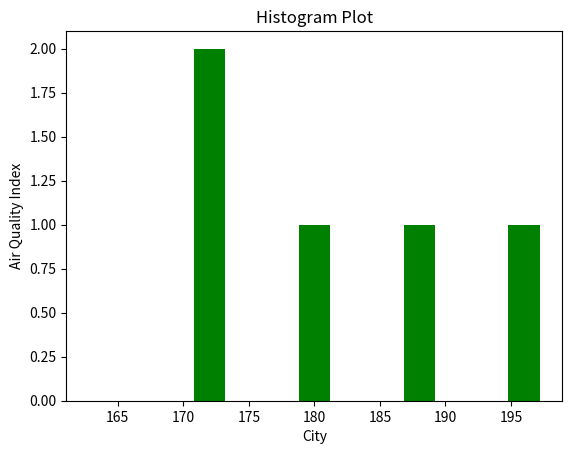

Recreate this plot in Python.
import matplotlib.pyplot as plt
air=[168,190,170,178,195]
range=(160,200)
bins=5
plt.hist(air,bins,range,color='green',histtype='bar',rwidth=0.3)
plt.xlabel('City')
plt.ylabel('Air Quality Index')
plt.title('Histogram Plot')
plt.show()
